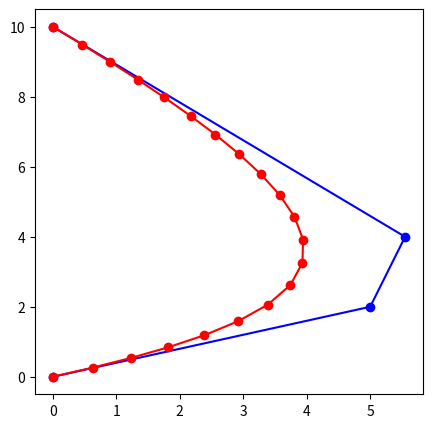

The script that saved this image:
import numpy as np
import matplotlib.pyplot as plt
import matplotlib.animation as animation


def _bezier(p1, p2, vp1, vp2, t):
    p = (1-t)**3 * p1 + 3 * (1-t)**2 * t * vp1 + 3 * (1-t) * t**2 * vp2 + t**3 * p2
    return p


def _bezier_linearlen(x1, y1, x2, y2, vx1, vy1, vx2, vy2, t, n=16):
   
    ll = []
    x = y = 0.0
    px = py = 0
    tt = ni = 0
    i = 0


    if (n<4):
        return t


    if (t<=0.0) or (t>=1.0):
        return t

    ni = 1.0/n
    tt = 0.0

    px = _bezier(x1,x2,vx1,vx2,0.0)
    #print('px = ', px)
    py = _bezier(y1,y2,vy1,vy2,0.0)
    ll.insert(0,0.0)

    for i in range(1, n+1 ):
        tt = tt + ni
        x = _bezier(x1,x2,vx1,vx2,tt)
        y = _bezier(y1,y2,vy1,vy2,tt)
        ll.insert(i, ll[i-1] + np.sqrt((x-px)*(x-px) + (y-py)*(y-py)))
        px = x
        py = y

    x = 1.0/ll[n]

    for i in range(1, n+1 ):
        ll[i] = ll[i]*x

    for i in range(n):
        if (t>=ll[i])and(t<=ll[i+1]):
            break
        if (i>=n):
            return t

    x = (ll[i+1]-ll[i])
    if (x<0.0001):
        x = 0.0001       
    x = (t-ll[i]) / x                   
    return (i*(1.0-x) + (i+1)*x) * ni 

x1 = 0
y1 = 0
p0 = np.array((0, 0))
x2 = 0
y2 = 10
p1 = np.array((0, 10))
vx1 = 5
vy1 = 2
p2 = np.array((5, 2))
vx2 = 5.55
vy2 = 4
p3 = np.array((5.55, 4))

pxy = np.vstack((p0, p2, p3, p1)).T
#print('pxy[0, :] =', pxy[0, :])

#n = 100
n = 20

fig = plt.figure(figsize=(5,5))
plt.plot(pxy[0, :], pxy[1, :], "bo-")

ims=[]
for i in range(n+1):
    tt = i/n
    tt = _bezier_linearlen(x1,y1,x2,y2, vx1,vy1,vx2,vy2,tt)
    #print('tt_2 = ', tt)
    dx = _bezier(x1,x2, vx1,vx2, tt)
    dy = _bezier(y1,y2, vy1,vy2, tt)
    #im = plt.scatter(dx, dy)
    im = [dx, dy]
    #print('im = ', im)
    ims.append(im)

xsys = np.array(ims).T
plt.plot(xsys[0, :], xsys[1, :], "ro-")
#ani = animation.ArtistAnimation(fig, ims, interval=0.1, repeat_delay=1000)
plt.show()
